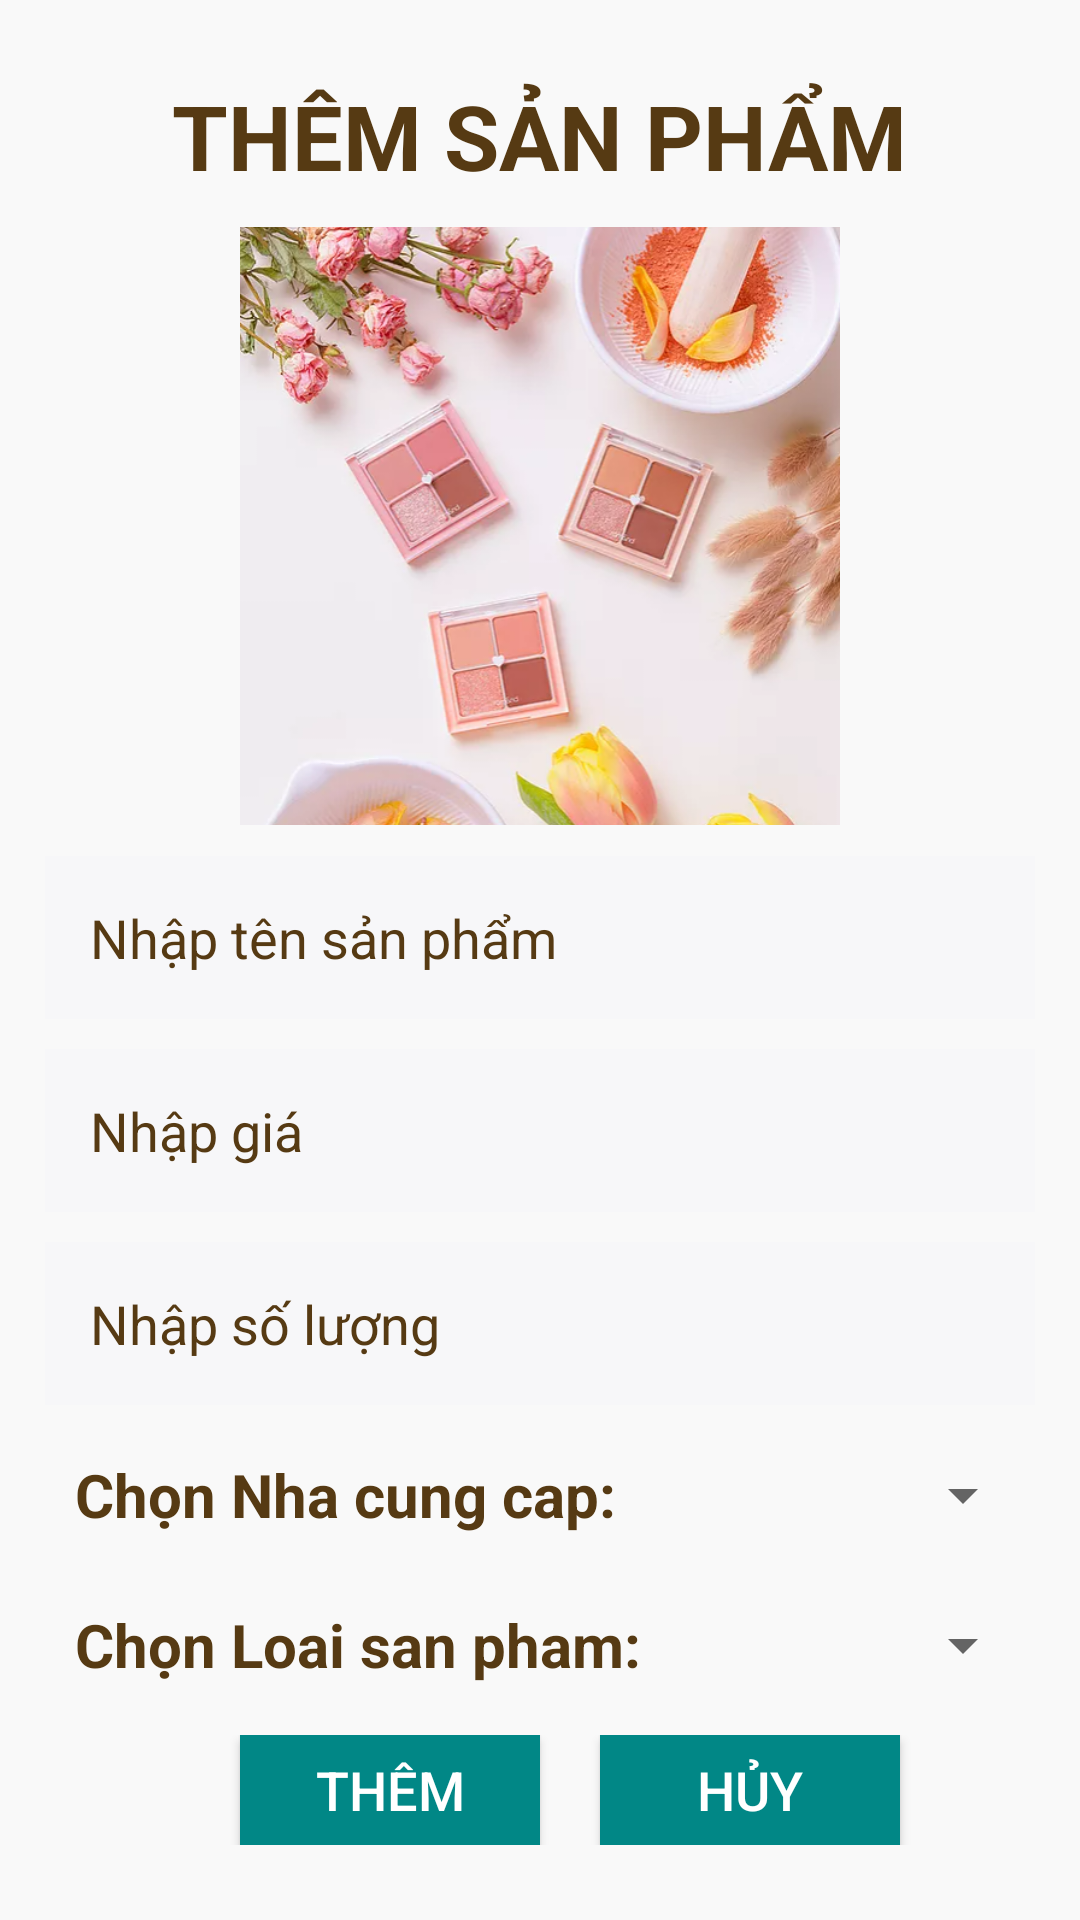

This screen was rendered from an Android layout file. Write that file and the resources it references.
<!-- AndroidManifest.xml: application theme Theme.EtherealApp -->
<!-- res/layout/activity_add_product.xml -->
<?xml version="1.0" encoding="utf-8"?>
<LinearLayout xmlns:android="http://schemas.android.com/apk/res/android"
    xmlns:app="http://schemas.android.com/apk/res-auto"
    xmlns:tools="http://schemas.android.com/tools"
    android:layout_width="match_parent"
    android:layout_height="match_parent"
    android:background="@color/Background"
    tools:context=".Admin.AddProductActivity">
    <LinearLayout
        android:layout_margin="15dp"
        android:layout_width="match_parent"
        android:layout_height="match_parent"
        android:orientation="vertical">

        <TextView
            android:layout_width="wrap_content"
            android:layout_height="wrap_content"
            android:layout_gravity="center_horizontal"
            android:text="Thêm Sản phẩm"
            android:textAllCaps="true"
            android:layout_marginTop="10dp"
            android:layout_marginBottom="10dp"
            android:textColor="@color/BrownText"
            android:textSize="30dp"
            android:textStyle="bold" />


        <ImageView
            android:id="@+id/img_product_ava"
            android:src="@drawable/makeup1"
            android:layout_gravity="center"
            android:layout_width="200dp"
            android:layout_height="200dp"/>
        <EditText
            android:id="@+id/edt_ten"
            android:layout_width="match_parent"
            android:layout_height="wrap_content"
            android:layout_marginTop="10dp"
            android:background="#f7f7f9"
            android:hint="Nhập tên sản phẩm"
            android:textColorHint="@color/BrownText"
            android:padding="15dp" />

        <EditText
            android:id="@+id/edt_gia"
            android:layout_width="match_parent"
            android:layout_height="wrap_content"
            android:layout_marginTop="10dp"
            android:background="#f7f7f9"
            android:hint="Nhập giá"
            android:textColorHint="@color/BrownText"
            android:padding="15dp" />
        <EditText
            android:id="@+id/edt_soluong"
            android:layout_width="match_parent"
            android:layout_height="wrap_content"
            android:layout_marginTop="10dp"
            android:background="#f7f7f9"
            android:hint="Nhập số lượng"
            android:textColorHint="@color/BrownText"
            android:padding="15dp" />
        <LinearLayout
            android:layout_width="match_parent"
            android:layout_height="wrap_content"
            android:orientation="horizontal"
            android:layout_marginTop="10dp">
            <TextView
                android:layout_width="wrap_content"
                android:layout_height="wrap_content"
                android:text="Chọn Nha cung cap:"
                android:textColor="@color/BrownText"
                android:textSize="20dp"
                android:layout_marginLeft="10dp"
                android:textStyle="bold"
                android:layout_gravity="center_vertical"
                android:layout_marginRight="20dp"/>

            <Spinner
                android:id="@+id/spinner_nhacungcap"
                android:layout_width="match_parent"
                android:layout_height="40dp"
                android:gravity="center"
                android:layout_gravity="center_horizontal"/>

        </LinearLayout>

        <LinearLayout
            android:layout_width="match_parent"
            android:layout_height="wrap_content"
            android:orientation="horizontal"
            android:layout_marginTop="10dp">
            <TextView
                android:layout_width="wrap_content"
                android:layout_height="wrap_content"
                android:text="Chọn Loai san pham:"
                android:layout_marginLeft="10dp"
                android:textColor="@color/BrownText"
                android:textSize="20dp"
                android:textStyle="bold"
                android:layout_gravity="center_vertical"
                android:layout_marginRight="20dp"/>

            <Spinner
                android:id="@+id/spinner_loaisanpham"
                android:layout_width="match_parent"
                android:layout_height="40dp"
                android:gravity="center"
                android:layout_gravity="center_horizontal"/>

        </LinearLayout>

        <LinearLayout
            android:layout_width="match_parent"
            android:layout_height="wrap_content"
            android:gravity="center_horizontal"
            android:orientation="horizontal"
            android:layout_margin="10dp">
            <Button
                android:id="@+id/btn_them"
                android:layout_width="100dp"
                android:layout_height="wrap_content"
                android:text="Thêm"
                android:textSize="18sp"
                android:textColor="@color/white"
                android:background="@color/teal_700"
                android:layout_marginHorizontal="20dp"/>
            <Button
                android:id="@+id/btn_huy"
                android:layout_width="100dp"
                android:layout_height="wrap_content"
                android:text="hủy"
                android:textSize="18sp"
                android:textColor="@color/white"
                android:background="@color/teal_700"   />
        </LinearLayout>


    </LinearLayout>
</LinearLayout>
<!-- resources referenced by this layout -->
<resources>
  <color name="Background">#f9f9f9</color>
  <color name="BrownText">#563a13</color>
  <color name="teal_700">#FF018786</color>
  <color name="white">#FFFFFFFF</color>
  <!-- drawable makeup1: png bitmap (drawable, 303544 bytes) -->
  <style name="Theme.EtherealApp" parent="Theme.MaterialComponents.DayNight.NoActionBar">
          
          <item name="colorPrimary">@color/PinkButtonCheck</item>
          <item name="colorPrimaryVariant">@color/PinkButton</item>
          <item name="colorOnPrimary">@color/white</item>
          
          <item name="colorSecondary">@color/PinkButtonCheck</item>
          <item name="colorSecondaryVariant">@color/PinkButton</item>
          <item name="colorOnSecondary">@color/BrownText</item>
          
          <item name="android:statusBarColor" tools:targetApi="l">?attr/colorPrimaryVariant</item>
          
      </style>
  <color name="PinkButtonCheck">#b69594</color>
  <color name="PinkButton">#e4bab9</color>
</resources>
